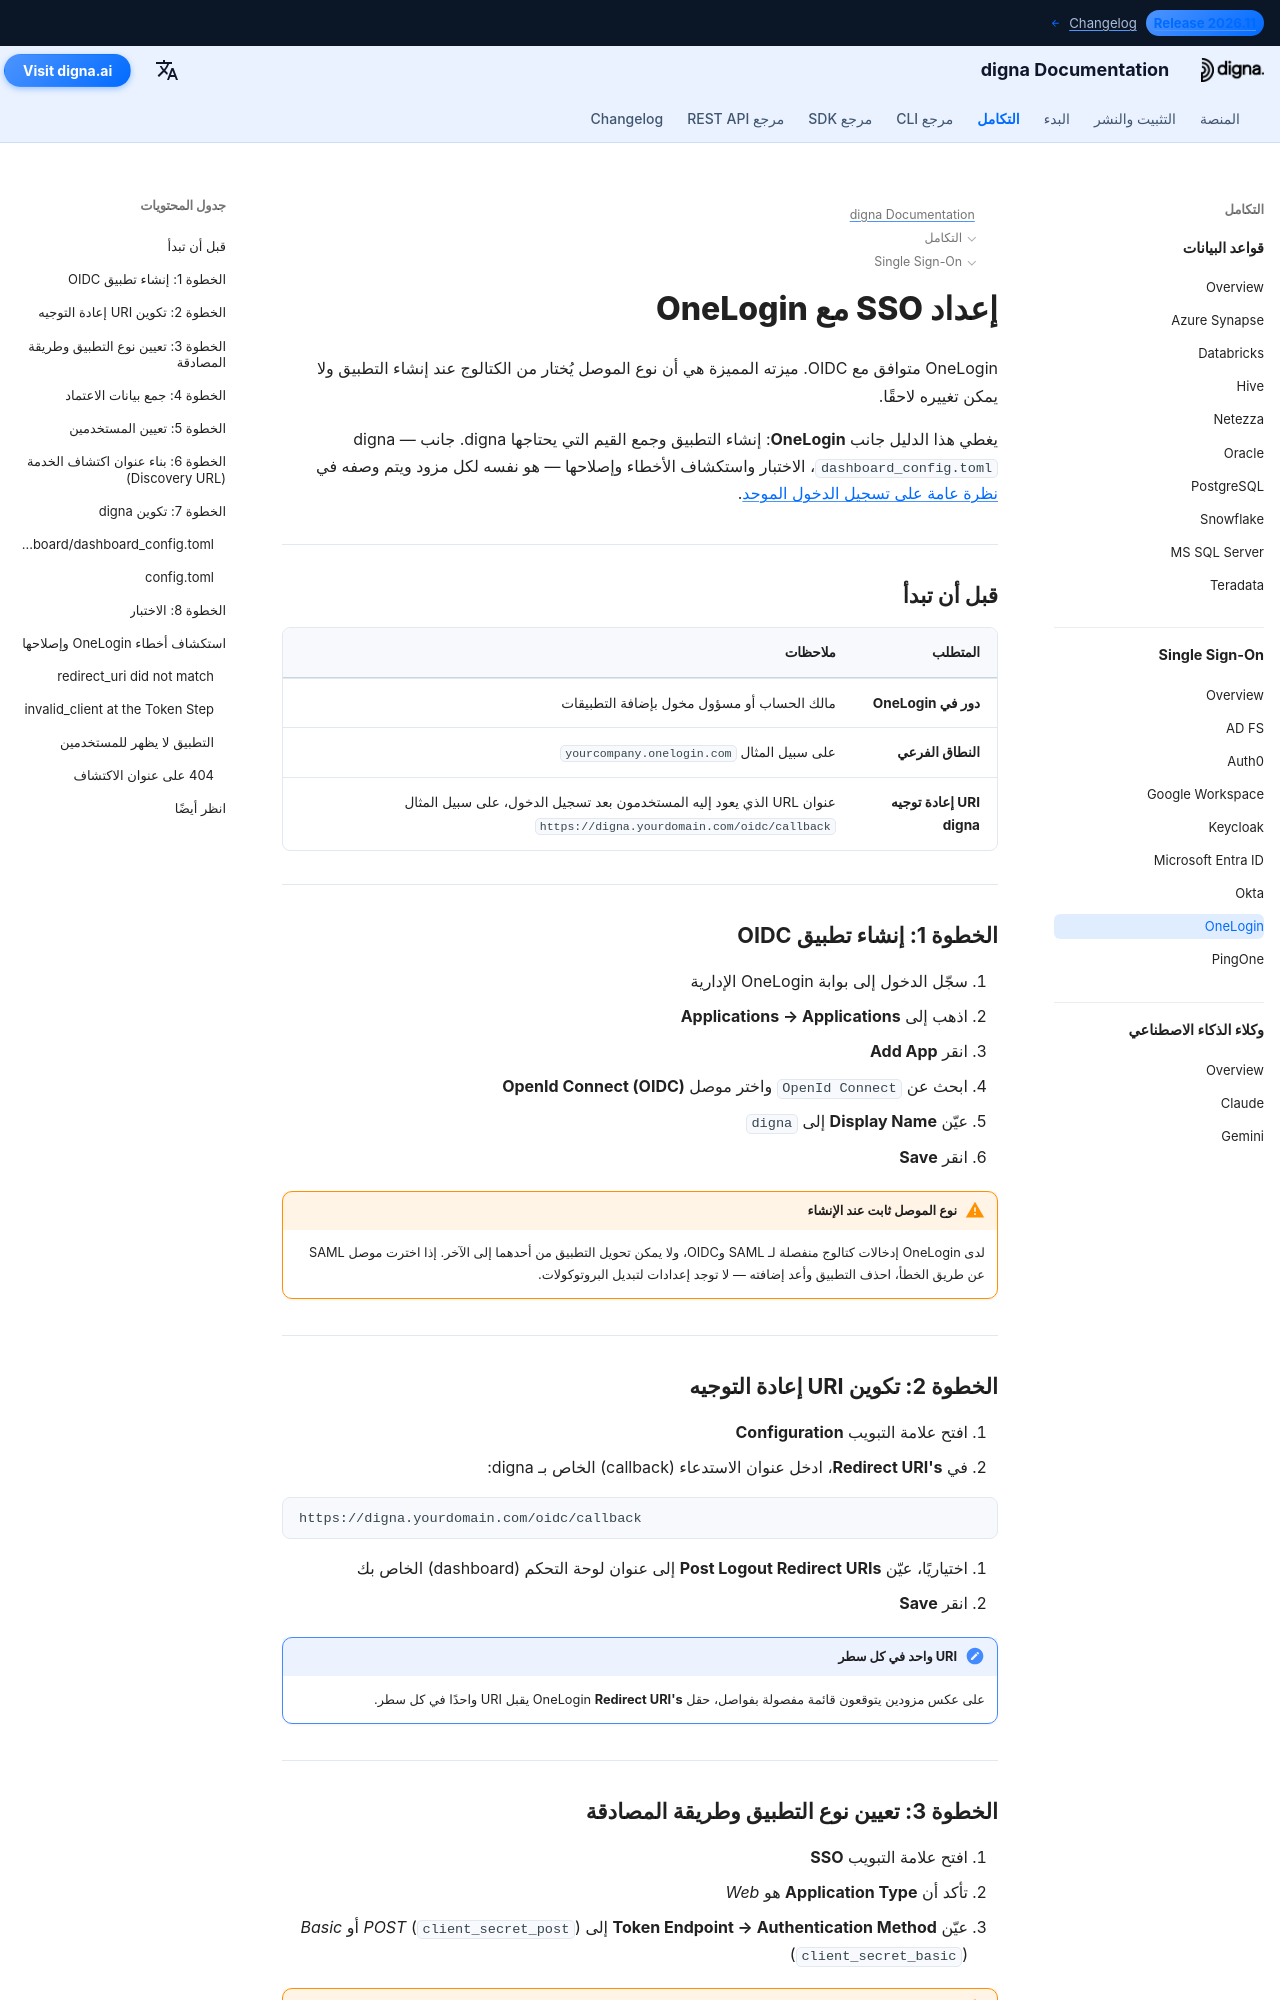

repository: dignaai/digna-docs · page: ar/sso/onelogin_sso_guide/index.html · generator: mkdocs

---
title: OneLogin SSO – تكامل تسجيل الدخول الموحد | توثيق digna
description: قم بتكوين تسجيل الدخول الموحد (Single Sign-On) لـ digna باستخدام OneLogin عبر OpenID Connect — إنشاء تطبيق OIDC، عناوين إعادة التوجيه، بيانات اعتماد العميل، مصادقة نقطة نهاية التوكن وتكوين digna المطابق.
image: /assets/logo_square.png
keywords: digna sso, onelogin sso, onelogin oidc, openid connect, مصادقة نقطة نهاية التوكن, مصادقة مؤسسية
---

# إعداد SSO مع OneLogin

OneLogin متوافق مع OIDC. ميزته المميزة هي أن نوع الموصل يُختار من الكتالوج عند إنشاء التطبيق ولا يمكن تغييره لاحقًا.

يغطي هذا الدليل جانب **OneLogin**: إنشاء التطبيق وجمع القيم التي يحتاجها digna. جانب digna — `dashboard_config.toml`، الاختبار واستكشاف الأخطاء وإصلاحها — هو نفسه لكل مزود ويتم وصفه في [نظرة عامة على تسجيل الدخول الموحد](overview.md).

---

## قبل أن تبدأ

| المتطلب | ملاحظات |
|---|---|
| **دور في OneLogin** | مالك الحساب أو مسؤول مخول بإضافة التطبيقات |
| **النطاق الفرعي** | على سبيل المثال `yourcompany.onelogin.com` |
| **URI إعادة توجيه digna** | عنوان URL الذي يعود إليه المستخدمون بعد تسجيل الدخول، على سبيل المثال `https://digna.yourdomain.com/oidc/callback` |

---

## الخطوة 1: إنشاء تطبيق OIDC

1. سجّل الدخول إلى بوابة OneLogin الإدارية
2. اذهب إلى **Applications → Applications**
3. انقر **Add App**
4. ابحث عن `OpenId Connect` واختر موصل **OpenId Connect (OIDC)**
5. عيّن **Display Name** إلى `digna`
6. انقر **Save**

!!! warning "نوع الموصل ثابت عند الإنشاء"

    لدى OneLogin إدخالات كتالوج منفصلة لـ SAML وOIDC، ولا يمكن تحويل التطبيق من أحدهما إلى الآخر. إذا اخترت موصل SAML عن طريق الخطأ، احذف التطبيق وأعد إضافته — لا توجد إعدادات لتبديل البروتوكولات.

---

## الخطوة 2: تكوين URI إعادة التوجيه

1. افتح علامة التبويب **Configuration**
2. في **Redirect URI's**، ادخل عنوان الاستدعاء (callback) الخاص بـ digna:

```
https://digna.yourdomain.com/oidc/callback
```

3. اختياريًا، عيّن **Post Logout Redirect URIs** إلى عنوان لوحة التحكم (dashboard) الخاص بك
4. انقر **Save**

!!! note "URI واحد في كل سطر"

    على عكس مزودين يتوقعون قائمة مفصولة بفواصل، حقل OneLogin **Redirect URI's** يقبل URI واحدًا في كل سطر.

---
